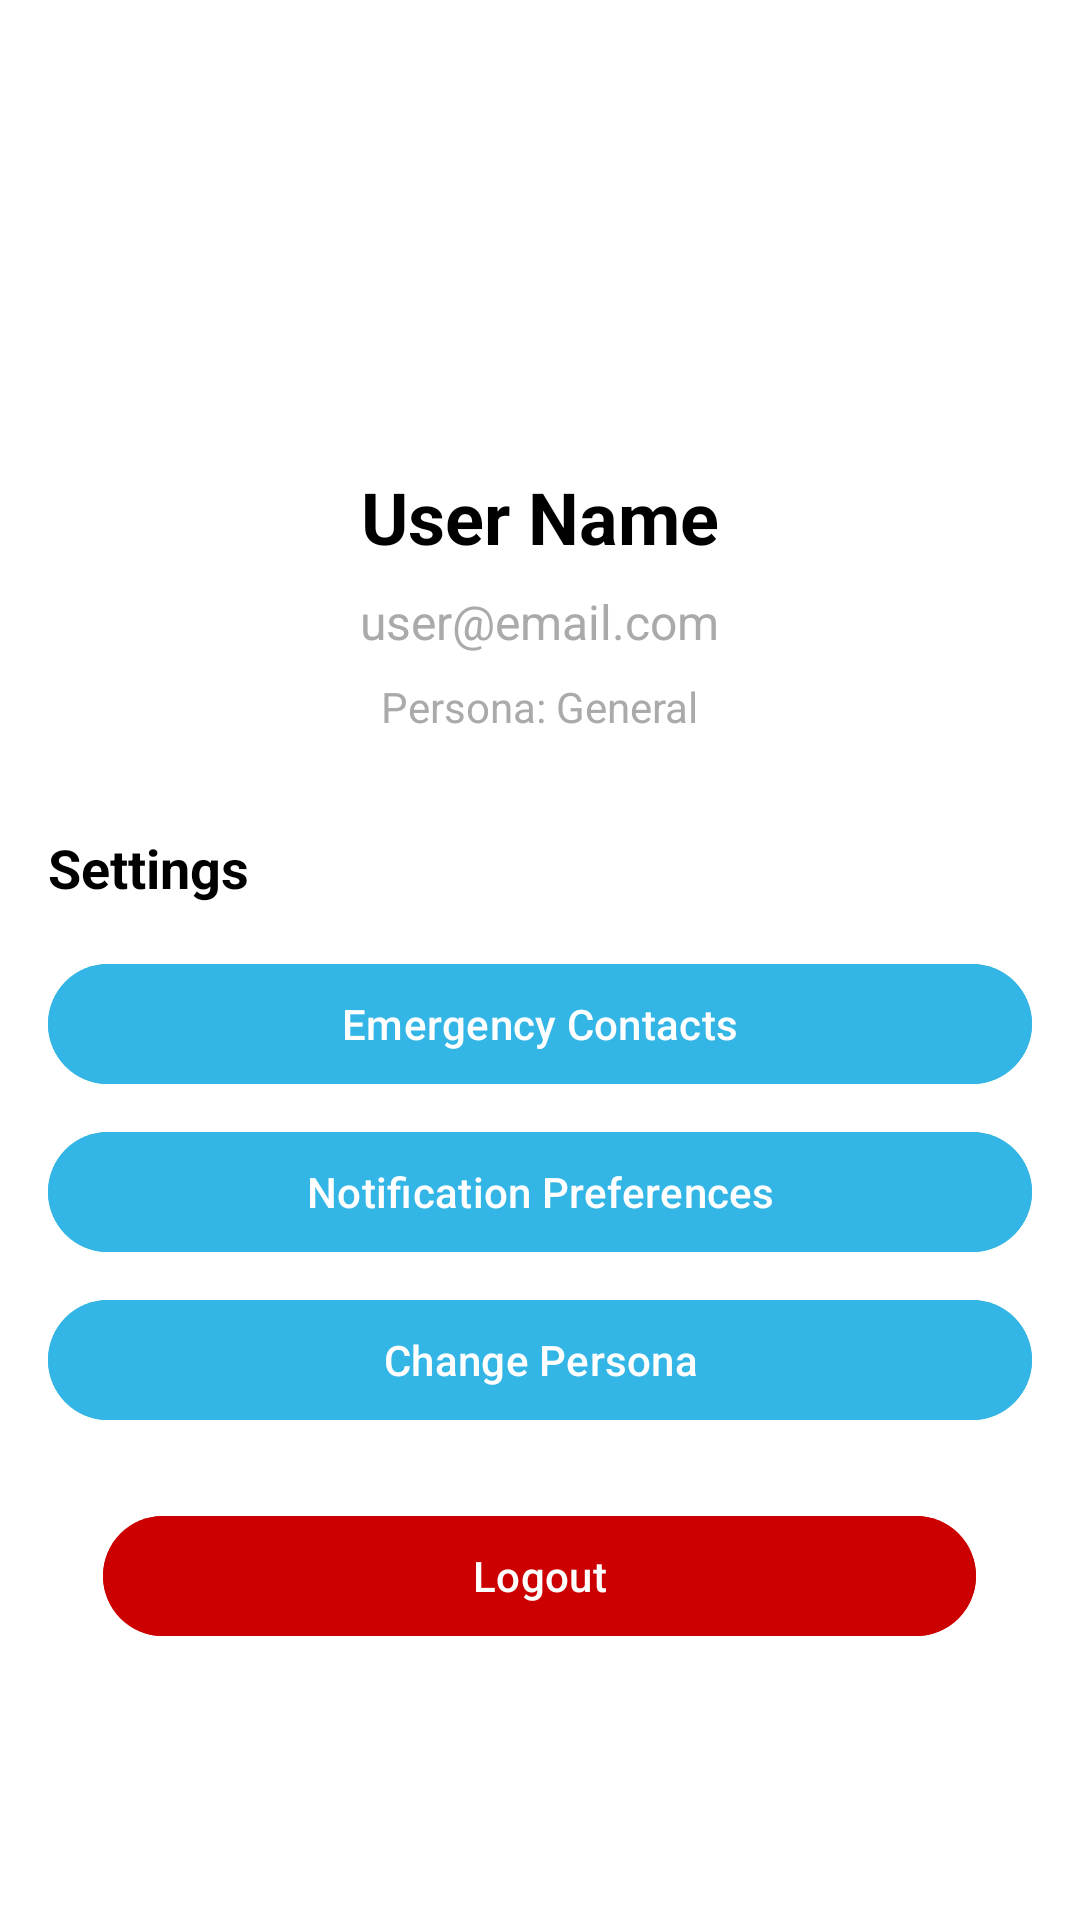

Layout XML and referenced resources for this Android screen:
<!-- AndroidManifest.xml: application theme Theme.SafeScape -->
<!-- res/layout/fragment_profile.xml -->
<?xml version="1.0" encoding="utf-8"?>
<ScrollView xmlns:android="http://schemas.android.com/apk/res/android"
    android:layout_width="match_parent"
    android:layout_height="match_parent"
    android:fillViewport="true"
    android:background="@android:color/white">

    <LinearLayout
        android:layout_width="match_parent"
        android:layout_height="wrap_content"
        android:orientation="vertical"
        android:padding="16dp"
        android:gravity="center_horizontal">

        
        <ImageView
            android:layout_width="100dp"
            android:layout_height="100dp"
            android:layout_marginTop="24dp"
            android:src="@mipmap/ic_launcher"
            android:contentDescription="Profile Picture" />

        
        <TextView
            android:id="@+id/tvUserName"
            android:layout_width="wrap_content"
            android:layout_height="wrap_content"
            android:layout_marginTop="16dp"
            android:text="User Name"
            android:textSize="24sp"
            android:textStyle="bold"
            android:textColor="@android:color/black" />

        <TextView
            android:id="@+id/tvUserEmail"
            android:layout_width="wrap_content"
            android:layout_height="wrap_content"
            android:layout_marginTop="8dp"
            android:text="user@email.com"
            android:textSize="16sp"
            android:textColor="@android:color/darker_gray" />

        <TextView
            android:id="@+id/tvPersona"
            android:layout_width="wrap_content"
            android:layout_height="wrap_content"
            android:layout_marginTop="8dp"
            android:text="Persona: General"
            android:textSize="14sp"
            android:textColor="@android:color/darker_gray" />

        
        <TextView
            android:layout_width="match_parent"
            android:layout_height="wrap_content"
            android:layout_marginTop="32dp"
            android:text="Settings"
            android:textSize="18sp"
            android:textStyle="bold"
            android:textColor="@android:color/black" />

        <Button
            android:layout_width="match_parent"
            android:layout_height="wrap_content"
            android:layout_marginTop="16dp"
            android:text="Emergency Contacts"
            android:backgroundTint="@android:color/holo_blue_light" />

        <Button
            android:layout_width="match_parent"
            android:layout_height="wrap_content"
            android:layout_marginTop="8dp"
            android:text="Notification Preferences"
            android:backgroundTint="@android:color/holo_blue_light" />

        
        <Button
            android:layout_width="match_parent"
            android:layout_height="wrap_content"
            android:layout_marginTop="8dp"
            android:backgroundTint="@android:color/holo_blue_light"
            android:text="Change Persona" />

        <Button
            android:id="@+id/btnLogout"
            android:layout_width="291dp"
            android:layout_height="wrap_content"
            android:layout_marginTop="24dp"
            android:backgroundTint="@android:color/holo_red_dark"
            android:text="Logout" />

    </LinearLayout>

</ScrollView>
<!-- resources referenced by this layout -->
<resources>
  <style name="Theme.SafeScape" parent="Base.Theme.SafeScape" />
  <style name="Base.Theme.SafeScape" parent="Theme.Material3.DayNight.NoActionBar">
          
          
      </style>
</resources>
